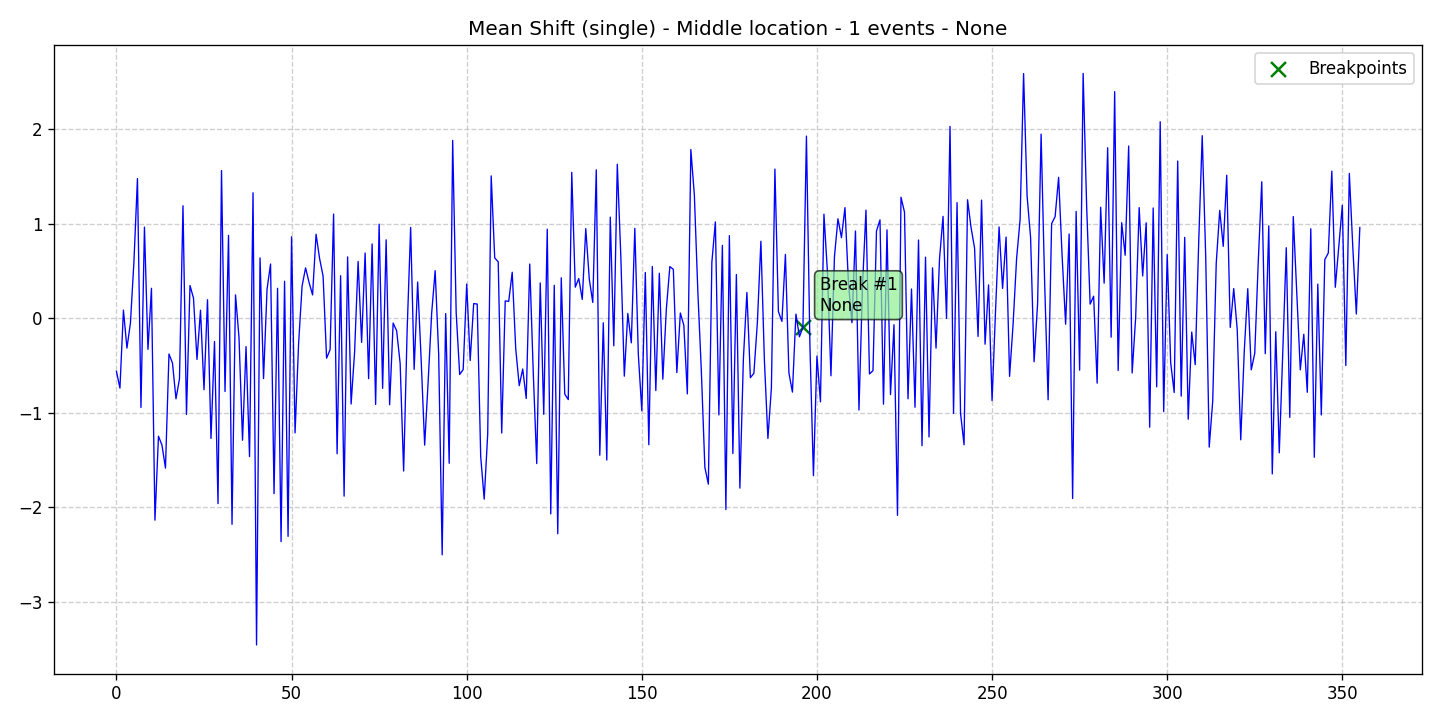

The data file committed next to this chart (first rows):
data, stationary, det_lin_up, det_lin_down, det_quad, det_cubic, det_exp, det_damped, stoc_trend, volatility, single_seas, multiple_seas, point_anom_single, point_anom_multi, collect_anom, context_anom, mean_shift, var_shift, trend_shift, date, is_break, is_anomaly, is_multi, location_beginning
-0.562, 0, 0, 0, 0, 0, 0, 0, 0, 0, 0, 0, 0, 0, 0, 0, 1, 0, 0, 2020-01-01, 0, 0, 0, 0
-0.7403, 0, 0, 0, 0, 0, 0, 0, 0, 0, 0, 0, 0, 0, 0, 0, 1, 0, 0, 2020-01-02, 0, 0, 0, 0
0.08568, 0, 0, 0, 0, 0, 0, 0, 0, 0, 0, 0, 0, 0, 0, 0, 1, 0, 0, 2020-01-03, 0, 0, 0, 0
-0.3168, 0, 0, 0, 0, 0, 0, 0, 0, 0, 0, 0, 0, 0, 0, 0, 1, 0, 0, 2020-01-04, 0, 0, 0, 0
-0.04973, 0, 0, 0, 0, 0, 0, 0, 0, 0, 0, 0, 0, 0, 0, 0, 1, 0, 0, 2020-01-05, 0, 0, 0, 0
0.6022, 0, 0, 0, 0, 0, 0, 0, 0, 0, 0, 0, 0, 0, 0, 0, 1, 0, 0, 2020-01-06, 0, 0, 0, 0
1.478, 0, 0, 0, 0, 0, 0, 0, 0, 0, 0, 0, 0, 0, 0, 0, 1, 0, 0, 2020-01-07, 0, 0, 0, 0
-0.9455, 0, 0, 0, 0, 0, 0, 0, 0, 0, 0, 0, 0, 0, 0, 0, 1, 0, 0, 2020-01-08, 0, 0, 0, 0
0.9638, 0, 0, 0, 0, 0, 0, 0, 0, 0, 0, 0, 0, 0, 0, 0, 1, 0, 0, 2020-01-09, 0, 0, 0, 0
-0.3301, 0, 0, 0, 0, 0, 0, 0, 0, 0, 0, 0, 0, 0, 0, 0, 1, 0, 0, 2020-01-10, 0, 0, 0, 0
0.3166, 0, 0, 0, 0, 0, 0, 0, 0, 0, 0, 0, 0, 0, 0, 0, 1, 0, 0, 2020-01-11, 0, 0, 0, 0
-2.138, 0, 0, 0, 0, 0, 0, 0, 0, 0, 0, 0, 0, 0, 0, 0, 1, 0, 0, 2020-01-12, 0, 0, 0, 0
-1.249, 0, 0, 0, 0, 0, 0, 0, 0, 0, 0, 0, 0, 0, 0, 0, 1, 0, 0, 2020-01-13, 0, 0, 0, 0
-1.344, 0, 0, 0, 0, 0, 0, 0, 0, 0, 0, 0, 0, 0, 0, 0, 1, 0, 0, 2020-01-14, 0, 0, 0, 0
-1.587, 0, 0, 0, 0, 0, 0, 0, 0, 0, 0, 0, 0, 0, 0, 0, 1, 0, 0, 2020-01-15, 0, 0, 0, 0
-0.379, 0, 0, 0, 0, 0, 0, 0, 0, 0, 0, 0, 0, 0, 0, 0, 1, 0, 0, 2020-01-16, 0, 0, 0, 0
-0.4744, 0, 0, 0, 0, 0, 0, 0, 0, 0, 0, 0, 0, 0, 0, 0, 1, 0, 0, 2020-01-17, 0, 0, 0, 0
-0.8535, 0, 0, 0, 0, 0, 0, 0, 0, 0, 0, 0, 0, 0, 0, 0, 1, 0, 0, 2020-01-18, 0, 0, 0, 0
-0.6418, 0, 0, 0, 0, 0, 0, 0, 0, 0, 0, 0, 0, 0, 0, 0, 1, 0, 0, 2020-01-19, 0, 0, 0, 0
1.19, 0, 0, 0, 0, 0, 0, 0, 0, 0, 0, 0, 0, 0, 0, 0, 1, 0, 0, 2020-01-20, 0, 0, 0, 0
-1.019, 0, 0, 0, 0, 0, 0, 0, 0, 0, 0, 0, 0, 0, 0, 0, 1, 0, 0, 2020-01-21, 0, 0, 0, 0
0.3459, 0, 0, 0, 0, 0, 0, 0, 0, 0, 0, 0, 0, 0, 0, 0, 1, 0, 0, 2020-01-22, 0, 0, 0, 0
0.2126, 0, 0, 0, 0, 0, 0, 0, 0, 0, 0, 0, 0, 0, 0, 0, 1, 0, 0, 2020-01-23, 0, 0, 0, 0
-0.4367, 0, 0, 0, 0, 0, 0, 0, 0, 0, 0, 0, 0, 0, 0, 0, 1, 0, 0, 2020-01-24, 0, 0, 0, 0
0.08439, 0, 0, 0, 0, 0, 0, 0, 0, 0, 0, 0, 0, 0, 0, 0, 1, 0, 0, 2020-01-25, 0, 0, 0, 0
-0.7568, 0, 0, 0, 0, 0, 0, 0, 0, 0, 0, 0, 0, 0, 0, 0, 1, 0, 0, 2020-01-26, 0, 0, 0, 0
0.1957, 0, 0, 0, 0, 0, 0, 0, 0, 0, 0, 0, 0, 0, 0, 0, 1, 0, 0, 2020-01-27, 0, 0, 0, 0
-1.273, 0, 0, 0, 0, 0, 0, 0, 0, 0, 0, 0, 0, 0, 0, 0, 1, 0, 0, 2020-01-28, 0, 0, 0, 0
-0.247, 0, 0, 0, 0, 0, 0, 0, 0, 0, 0, 0, 0, 0, 0, 0, 1, 0, 0, 2020-01-29, 0, 0, 0, 0
-1.963, 0, 0, 0, 0, 0, 0, 0, 0, 0, 0, 0, 0, 0, 0, 0, 1, 0, 0, 2020-01-30, 0, 0, 0, 0
1.563, 0, 0, 0, 0, 0, 0, 0, 0, 0, 0, 0, 0, 0, 0, 0, 1, 0, 0, 2020-01-31, 0, 0, 0, 0
-0.776, 0, 0, 0, 0, 0, 0, 0, 0, 0, 0, 0, 0, 0, 0, 0, 1, 0, 0, 2020-02-01, 0, 0, 0, 0
0.8772, 0, 0, 0, 0, 0, 0, 0, 0, 0, 0, 0, 0, 0, 0, 0, 1, 0, 0, 2020-02-02, 0, 0, 0, 0
-2.182, 0, 0, 0, 0, 0, 0, 0, 0, 0, 0, 0, 0, 0, 0, 0, 1, 0, 0, 2020-02-03, 0, 0, 0, 0
0.247, 0, 0, 0, 0, 0, 0, 0, 0, 0, 0, 0, 0, 0, 0, 0, 1, 0, 0, 2020-02-04, 0, 0, 0, 0
-0.2089, 0, 0, 0, 0, 0, 0, 0, 0, 0, 0, 0, 0, 0, 0, 0, 1, 0, 0, 2020-02-05, 0, 0, 0, 0
-1.292, 0, 0, 0, 0, 0, 0, 0, 0, 0, 0, 0, 0, 0, 0, 0, 1, 0, 0, 2020-02-06, 0, 0, 0, 0
-0.301, 0, 0, 0, 0, 0, 0, 0, 0, 0, 0, 0, 0, 0, 0, 0, 1, 0, 0, 2020-02-07, 0, 0, 0, 0
-1.465, 0, 0, 0, 0, 0, 0, 0, 0, 0, 0, 0, 0, 0, 0, 0, 1, 0, 0, 2020-02-08, 0, 0, 0, 0
1.328, 0, 0, 0, 0, 0, 0, 0, 0, 0, 0, 0, 0, 0, 0, 0, 1, 0, 0, 2020-02-09, 0, 0, 0, 0
-3.46, 0, 0, 0, 0, 0, 0, 0, 0, 0, 0, 0, 0, 0, 0, 0, 1, 0, 0, 2020-02-10, 0, 0, 0, 0
0.6385, 0, 0, 0, 0, 0, 0, 0, 0, 0, 0, 0, 0, 0, 0, 0, 1, 0, 0, 2020-02-11, 0, 0, 0, 0
-0.6391, 0, 0, 0, 0, 0, 0, 0, 0, 0, 0, 0, 0, 0, 0, 0, 1, 0, 0, 2020-02-12, 0, 0, 0, 0
0.3059, 0, 0, 0, 0, 0, 0, 0, 0, 0, 0, 0, 0, 0, 0, 0, 1, 0, 0, 2020-02-13, 0, 0, 0, 0
0.5738, 0, 0, 0, 0, 0, 0, 0, 0, 0, 0, 0, 0, 0, 0, 0, 1, 0, 0, 2020-02-14, 0, 0, 0, 0
-1.858, 0, 0, 0, 0, 0, 0, 0, 0, 0, 0, 0, 0, 0, 0, 0, 1, 0, 0, 2020-02-15, 0, 0, 0, 0
0.3161, 0, 0, 0, 0, 0, 0, 0, 0, 0, 0, 0, 0, 0, 0, 0, 1, 0, 0, 2020-02-16, 0, 0, 0, 0
-2.365, 0, 0, 0, 0, 0, 0, 0, 0, 0, 0, 0, 0, 0, 0, 0, 1, 0, 0, 2020-02-17, 0, 0, 0, 0
0.3913, 0, 0, 0, 0, 0, 0, 0, 0, 0, 0, 0, 0, 0, 0, 0, 1, 0, 0, 2020-02-18, 0, 0, 0, 0
-2.31, 0, 0, 0, 0, 0, 0, 0, 0, 0, 0, 0, 0, 0, 0, 0, 1, 0, 0, 2020-02-19, 0, 0, 0, 0
0.8618, 0, 0, 0, 0, 0, 0, 0, 0, 0, 0, 0, 0, 0, 0, 0, 1, 0, 0, 2020-02-20, 0, 0, 0, 0
-1.214, 0, 0, 0, 0, 0, 0, 0, 0, 0, 0, 0, 0, 0, 0, 0, 1, 0, 0, 2020-02-21, 0, 0, 0, 0
-0.2752, 0, 0, 0, 0, 0, 0, 0, 0, 0, 0, 0, 0, 0, 0, 0, 1, 0, 0, 2020-02-22, 0, 0, 0, 0
0.339, 0, 0, 0, 0, 0, 0, 0, 0, 0, 0, 0, 0, 0, 0, 0, 1, 0, 0, 2020-02-23, 0, 0, 0, 0
0.5331, 0, 0, 0, 0, 0, 0, 0, 0, 0, 0, 0, 0, 0, 0, 0, 1, 0, 0, 2020-02-24, 0, 0, 0, 0
0.3784, 0, 0, 0, 0, 0, 0, 0, 0, 0, 0, 0, 0, 0, 0, 0, 1, 0, 0, 2020-02-25, 0, 0, 0, 0
0.2464, 0, 0, 0, 0, 0, 0, 0, 0, 0, 0, 0, 0, 0, 0, 0, 1, 0, 0, 2020-02-26, 0, 0, 0, 0
0.8887, 0, 0, 0, 0, 0, 0, 0, 0, 0, 0, 0, 0, 0, 0, 0, 1, 0, 0, 2020-02-27, 0, 0, 0, 0
0.6322, 0, 0, 0, 0, 0, 0, 0, 0, 0, 0, 0, 0, 0, 0, 0, 1, 0, 0, 2020-02-28, 0, 0, 0, 0
0.4464, 0, 0, 0, 0, 0, 0, 0, 0, 0, 0, 0, 0, 0, 0, 0, 1, 0, 0, 2020-02-29, 0, 0, 0, 0
... 296 more rows
